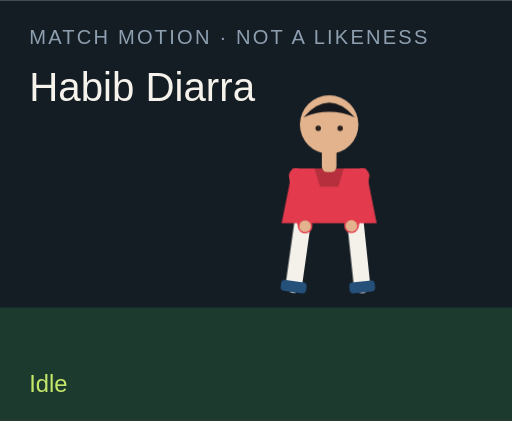
t = 0.00 s
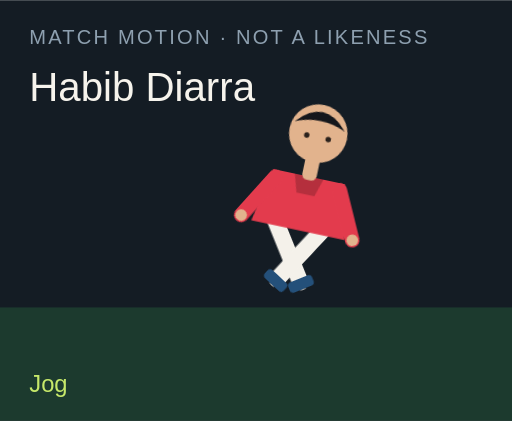
t = 1.50 s
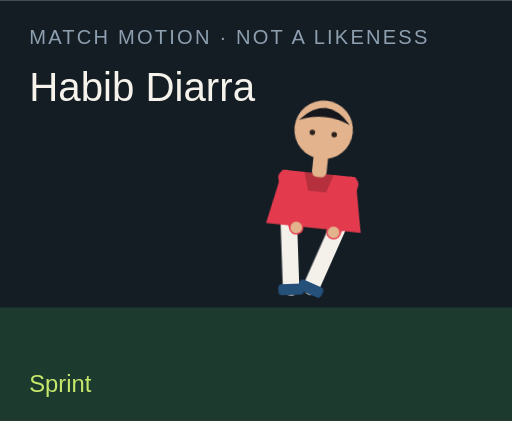
t = 3.00 s
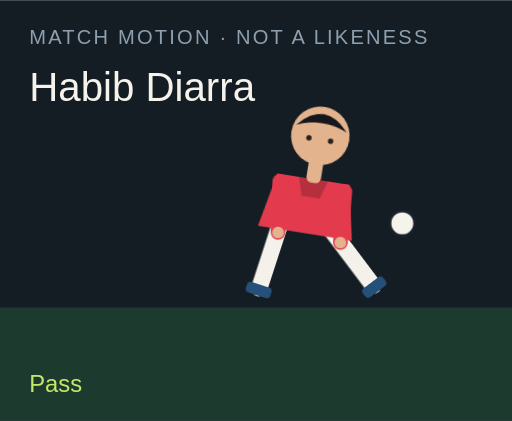
t = 4.50 s
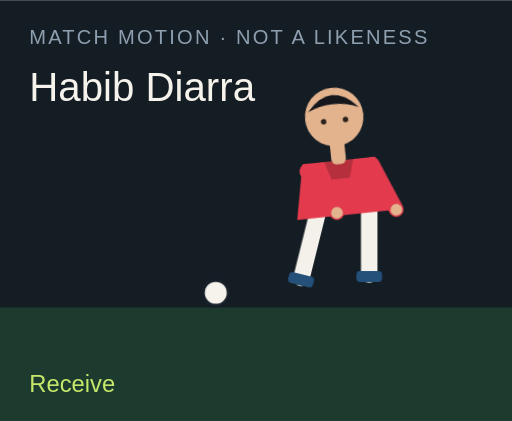
t = 6.00 s
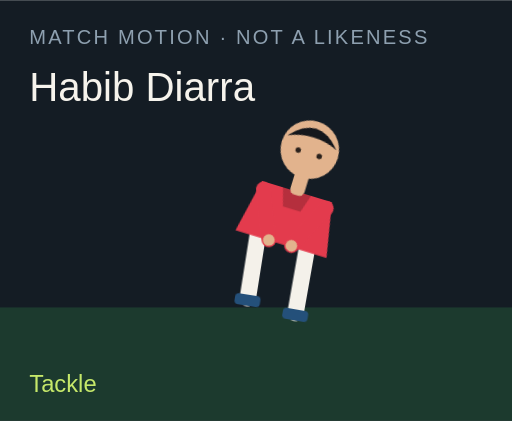
t = 7.50 s

The animated SVG that drew these frames (rendered in a browser with its animation timeline set to each time). Animation: 18 CSS @keyframes rules; one cycle of 9.00 s, repeats indefinitely.

<?xml version="1.0" encoding="UTF-8"?>
<svg xmlns="http://www.w3.org/2000/svg" viewBox="0 0 280 230" role="img">
  <style>@media (prefers-reduced-motion: reduce){animate,animateTransform{display:none}}</style>
  <rect width="280" height="230" fill="#141c24"/>
  <rect y="168" width="280" height="62" fill="#1c3a2e"/>
  <text x="16" y="24" fill="#8ea0b0" font-family="Arial,sans-serif" font-size="11" letter-spacing="1.2">MATCH MOTION · NOT A LIKENESS</text>
  <text x="16" y="55" fill="#f6f3ec" font-family="Impact,sans-serif" font-size="22">Habib Diarra</text>
  <circle r="7" fill="#f6f3ec" stroke="#172028" stroke-width="2" id="motion-21556" cx="150" cy="160" opacity="0">
    
    
    
  </circle>
  <g transform="translate(132 40)">
    <g id="motion-21578" transform="rotate(0 48 90)">
      
      <g id="motion-21580" transform="translate(0 0)">
        
        <g transform="translate(34 78)"><g id="motion-21582" transform="rotate(8)"><path d="M0 0 V38" stroke="#f4f1ea" stroke-width="9" stroke-linecap="round"/><rect x="-7" y="36" width="14" height="6" rx="2" fill="#24507a"/></g></g>
        <g transform="translate(62 78)"><g id="motion-21584" transform="rotate(-6)"><path d="M0 0 V38" stroke="#f4f1ea" stroke-width="9" stroke-linecap="round"/><rect x="-7" y="36" width="14" height="6" rx="2" fill="#24507a"/></g></g>
        <path d="M28 52 h40 l6 30 H22 Z" fill="#e33b4d"/>
        <path d="M40 52 h16 l-3 10 H43 Z" fill="#000" opacity=".2"/>
        <g transform="translate(30 56)"><g id="motion-21586" transform="rotate(-10)"><path d="M0 0 V28" stroke="#e33b4d" stroke-width="8" stroke-linecap="round"/><circle cx="0" cy="28" r="3.2" fill="#e2b38d"/></g></g>
        <g transform="translate(66 56)"><g id="motion-21588" transform="rotate(12)"><path d="M0 0 V28" stroke="#e33b4d" stroke-width="8" stroke-linecap="round"/><circle cx="0" cy="28" r="3.2" fill="#e2b38d"/></g></g>
        <rect x="44" y="40" width="8" height="14" rx="3" fill="#e2b38d"/>
        <circle cx="48" cy="28" r="16" fill="#e2b38d"/>
        <path d="M34 24 Q48 8 62 24 Q48 18 34 24" fill="#15171c"/>
        <circle cx="42" cy="30" r="1.5" fill="#2a211c"/><circle cx="54" cy="30" r="1.5" fill="#2a211c"/>
      </g>
    </g>
  </g>
  <text x="16" y="214" fill="#c6e86a" font-family="Arial,sans-serif" font-size="13" opacity="1" id="motion-21560">Idle</text><text x="16" y="214" fill="#c6e86a" font-family="Arial,sans-serif" font-size="13" opacity="0" id="motion-21562">Jog</text><text x="16" y="214" fill="#c6e86a" font-family="Arial,sans-serif" font-size="13" opacity="0" id="motion-21564">Sprint</text><text x="16" y="214" fill="#c6e86a" font-family="Arial,sans-serif" font-size="13" opacity="0" id="motion-21566">Dribble</text><text x="16" y="214" fill="#c6e86a" font-family="Arial,sans-serif" font-size="13" opacity="0" id="motion-21568">Pass</text><text x="16" y="214" fill="#c6e86a" font-family="Arial,sans-serif" font-size="13" opacity="0" id="motion-21570">Shoot</text><text x="16" y="214" fill="#c6e86a" font-family="Arial,sans-serif" font-size="13" opacity="0" id="motion-21572">Receive</text><text x="16" y="214" fill="#c6e86a" font-family="Arial,sans-serif" font-size="13" opacity="0" id="motion-21574">Tackle</text><text x="16" y="214" fill="#c6e86a" font-family="Arial,sans-serif" font-size="13" opacity="0" id="motion-21576">Arms wide</text>
<style>@keyframes track-21557{0%{cx:150px}11.1%{cx:156px}22.2%{cx:164px}33.300000000000004%{cx:142px}44.4%{cx:190px}55.60000000000001%{cx:250px}66.7%{cx:118px}77.8%{cx:150px}88.9%{cx:150px}100%{cx:150px}}@keyframes track-21558{0%{cy:160px}11.1%{cy:158px}22.2%{cy:154px}33.300000000000004%{cy:156px}44.4%{cy:148px}55.60000000000001%{cy:96px}66.7%{cy:160px}77.8%{cy:160px}88.9%{cy:160px}100%{cy:160px}}@keyframes track-21559{0%{opacity:0}11.1%{opacity:0}22.2%{opacity:0}33.300000000000004%{opacity:1}44.4%{opacity:1}55.60000000000001%{opacity:1}66.7%{opacity:1}77.8%{opacity:0}88.9%{opacity:0}100%{opacity:0}}@keyframes track-21561{0%{opacity:1}11.1%{opacity:0}22.2%{opacity:0}33.300000000000004%{opacity:0}44.4%{opacity:0}55.60000000000001%{opacity:0}66.7%{opacity:0}77.8%{opacity:0}88.9%{opacity:0}100%{opacity:1}}@keyframes track-21563{0%{opacity:0}11.1%{opacity:1}22.2%{opacity:0}33.300000000000004%{opacity:0}44.4%{opacity:0}55.60000000000001%{opacity:0}66.7%{opacity:0}77.8%{opacity:0}88.9%{opacity:0}100%{opacity:0}}@keyframes track-21565{0%{opacity:0}11.1%{opacity:0}22.2%{opacity:1}33.300000000000004%{opacity:0}44.4%{opacity:0}55.60000000000001%{opacity:0}66.7%{opacity:0}77.8%{opacity:0}88.9%{opacity:0}100%{opacity:0}}@keyframes track-21567{0%{opacity:0}11.1%{opacity:0}22.2%{opacity:0}33.300000000000004%{opacity:1}44.4%{opacity:0}55.60000000000001%{opacity:0}66.7%{opacity:0}77.8%{opacity:0}88.9%{opacity:0}100%{opacity:0}}@keyframes track-21569{0%{opacity:0}11.1%{opacity:0}22.2%{opacity:0}33.300000000000004%{opacity:0}44.4%{opacity:1}55.60000000000001%{opacity:0}66.7%{opacity:0}77.8%{opacity:0}88.9%{opacity:0}100%{opacity:0}}@keyframes track-21571{0%{opacity:0}11.1%{opacity:0}22.2%{opacity:0}33.300000000000004%{opacity:0}44.4%{opacity:0}55.60000000000001%{opacity:1}66.7%{opacity:0}77.8%{opacity:0}88.9%{opacity:0}100%{opacity:0}}@keyframes track-21573{0%{opacity:0}11.1%{opacity:0}22.2%{opacity:0}33.300000000000004%{opacity:0}44.4%{opacity:0}55.60000000000001%{opacity:0}66.7%{opacity:1}77.8%{opacity:0}88.9%{opacity:0}100%{opacity:0}}@keyframes track-21575{0%{opacity:0}11.1%{opacity:0}22.2%{opacity:0}33.300000000000004%{opacity:0}44.4%{opacity:0}55.60000000000001%{opacity:0}66.7%{opacity:0}77.8%{opacity:1}88.9%{opacity:0}100%{opacity:0}}@keyframes track-21577{0%{opacity:0}11.1%{opacity:0}22.2%{opacity:0}33.300000000000004%{opacity:0}44.4%{opacity:0}55.60000000000001%{opacity:0}66.7%{opacity:0}77.8%{opacity:0}88.9%{opacity:1}100%{opacity:0}}@keyframes track-21579{0%{transform:rotate(0deg)}11.1%{transform:rotate(8deg)}22.2%{transform:rotate(16deg)}33.300000000000004%{transform:rotate(6deg)}44.4%{transform:rotate(4deg)}55.60000000000001%{transform:rotate(14deg)}66.7%{transform:rotate(-6deg)}77.8%{transform:rotate(34deg)}88.9%{transform:rotate(0deg)}100%{transform:rotate(0deg)}}@keyframes track-21581{0%{transform:translate(0px,0px)}11.1%{transform:translate(0px,-3px)}22.2%{transform:translate(0px,-6px)}33.300000000000004%{transform:translate(0px,-2px)}44.4%{transform:translate(0px,2px)}55.60000000000001%{transform:translate(0px,-4px)}66.7%{transform:translate(0px,1px)}77.8%{transform:translate(0px,10px)}88.9%{transform:translate(0px,-8px)}100%{transform:translate(0px,0px)}}@keyframes track-21583{0%{transform:rotate(8deg)}11.1%{transform:rotate(-26deg)}22.2%{transform:rotate(-42deg)}33.300000000000004%{transform:rotate(-8deg)}44.4%{transform:rotate(6deg)}55.60000000000001%{transform:rotate(12deg)}66.7%{transform:rotate(20deg)}77.8%{transform:rotate(-8deg)}88.9%{transform:rotate(-8deg)}100%{transform:rotate(8deg)}}@keyframes track-21585{0%{transform:rotate(-6deg)}11.1%{transform:rotate(24deg)}22.2%{transform:rotate(38deg)}33.300000000000004%{transform:rotate(18deg)}44.4%{transform:rotate(-38deg)}55.60000000000001%{transform:rotate(-54deg)}66.7%{transform:rotate(6deg)}77.8%{transform:rotate(-22deg)}88.9%{transform:rotate(8deg)}100%{transform:rotate(-6deg)}}@keyframes track-21587{0%{transform:rotate(-10deg)}11.1%{transform:rotate(24deg)}22.2%{transform:rotate(36deg)}33.300000000000004%{transform:rotate(-18deg)}44.4%{transform:rotate(10deg)}55.60000000000001%{transform:rotate(-24deg)}66.7%{transform:rotate(-30deg)}77.8%{transform:rotate(12deg)}88.9%{transform:rotate(-58deg)}100%{transform:rotate(-10deg)}}@keyframes track-21589{0%{transform:rotate(12deg)}11.1%{transform:rotate(-20deg)}22.2%{transform:rotate(-32deg)}33.300000000000004%{transform:rotate(14deg)}44.4%{transform:rotate(-26deg)}55.60000000000001%{transform:rotate(18deg)}66.7%{transform:rotate(-22deg)}77.8%{transform:rotate(-6deg)}88.9%{transform:rotate(58deg)}100%{transform:rotate(12deg)}}@media(prefers-reduced-motion:no-preference){#motion-21556{animation:track-21557 9s linear infinite both,track-21558 9s linear infinite both,track-21559 9s steps(1,end) infinite both}#motion-21560{animation:track-21561 9s steps(1,end) infinite both}#motion-21562{animation:track-21563 9s steps(1,end) infinite both}#motion-21564{animation:track-21565 9s steps(1,end) infinite both}#motion-21566{animation:track-21567 9s steps(1,end) infinite both}#motion-21568{animation:track-21569 9s steps(1,end) infinite both}#motion-21570{animation:track-21571 9s steps(1,end) infinite both}#motion-21572{animation:track-21573 9s steps(1,end) infinite both}#motion-21574{animation:track-21575 9s steps(1,end) infinite both}#motion-21576{animation:track-21577 9s steps(1,end) infinite both}#motion-21578{animation:track-21579 9s linear infinite both}#motion-21580{animation:track-21581 9s linear infinite both}#motion-21582{animation:track-21583 9s linear infinite both}#motion-21584{animation:track-21585 9s linear infinite both}#motion-21586{animation:track-21587 9s linear infinite both}#motion-21588{animation:track-21589 9s linear infinite both}}</style></svg>
